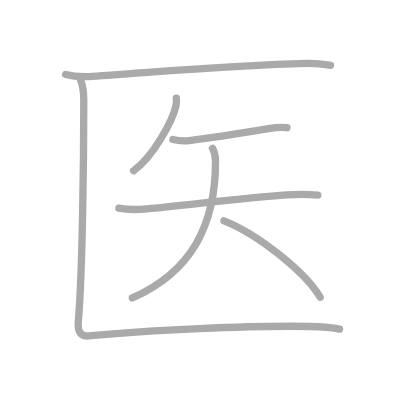
t = 0.00 s
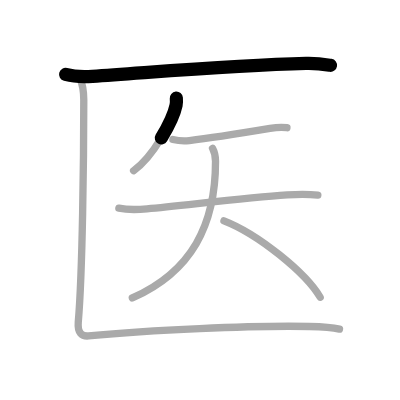
t = 1.50 s
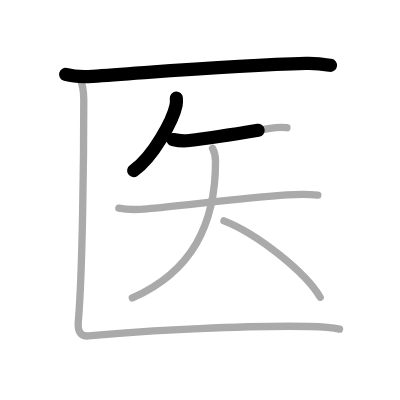
t = 2.75 s
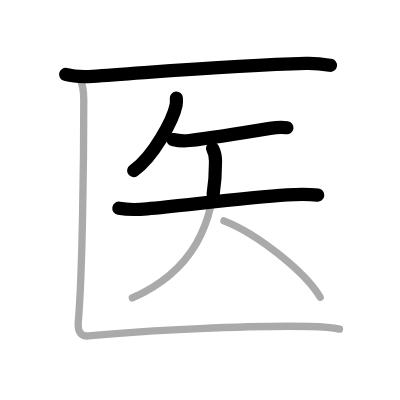
t = 4.25 s
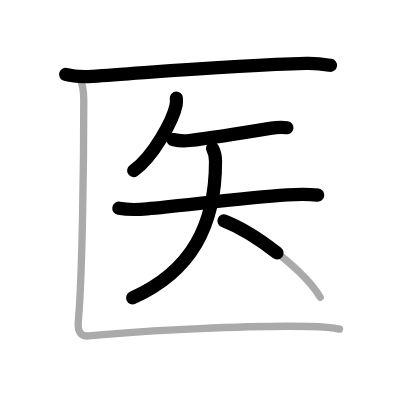
t = 5.50 s
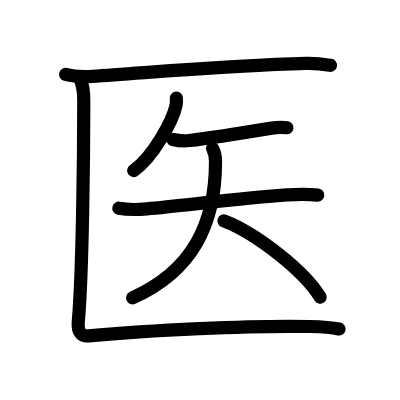
t = 7.00 s

The animated SVG that drew these frames (rendered in a browser with its animation timeline set to each time). Animation: 7 SMIL elements (animate=7); one cycle of 7.00 s.

<?xml version="1.0" standalone="no"?>
<!DOCTYPE svg PUBLIC "-//W3C//DTD SVG 1.1//EN"   "http://www.w3.org/Graphics/SVG/1.1/DTD/svg11.dtd">
<svg width="400px" height="400px"  version="1.1" xmlns="http://www.w3.org/2000/svg">
  <defs>
    <marker id="Triangle" viewBox="0 0 10 10" refX="0" refY="5" markerUnits="strokeWidth" markerWidth="3" style="stroke-opacity:0%;fill:#aaaaaa;" markerHeight="2" orient="auto">
      <path d="M 0 0 L 10 5 L 0 10 z" />
    </marker>
    
    <marker id="Arrow" viewBox="0 0 10 10" refX="5" refY="5" markerUnits="strokeWidth" markerWidth="1.8" style="stroke-opacity:0%;fill:#770000;" markerHeight="2" orient="auto">
      <path d="M 0 4 L 6 4 L 4 1 L 10 5 L 4 9 L 6 6 L 0 6 z" />
        <circle cx="5" cy="5" r="5" />
      </marker>
    
    <marker id="TriangleRed" viewBox="0 0 10 10" refX="0" refY="5" markerUnits="strokeWidth" markerWidth="3" style="stroke-opacity:0%;fill:#CC0000;" markerHeight="2" orient="auto">
      <path d="M 0 0 L 10 5 L 0 10 z" />
    </marker>
    
    <marker id="ArrowRed" viewBox="0 0 10 10" refX="5" refY="5" markerUnits="strokeWidth" markerWidth="1.8" style="stroke-opacity:0%;fill:#CC0000;" markerHeight="2" orient="auto">
      <path d="M 0 4 L 6 4 L 4 1 L 10 5 L 4 9 L 6 6 L 0 6 z" />
        <circle cx="5" cy="5" r="5" />
      </marker>
    
  </defs>
  
  <path style="fill:#ffffff; fill-opacity:100%; fill-rule:evenodd; stroke-width:0;" d="M 0 0 L 400px 0 L 400px 400px L 0 400px L 0 0" />

  <g transform="scale(3.6697247706422 3.6697247706422)">
<path style="fill:none; fill-opacity:0%; fill-rule:evenodd; stroke:#aaaaaa; stroke-opacity:100%; stroke-width: 1.5pt; stroke-linejoin:round; stroke-linecap:round;" d="M17.88 20.29c1.91 0.51 5.41 0.64 7.31 0.51c17.69-1.18 38.69-3.05 58.21-3.51c3.18-0.08 5.08 0.25 6.67 0.5"></path>
<path style="fill:none; fill-opacity:0%; fill-rule:evenodd; stroke:#aaaaaa; stroke-opacity:100%; stroke-width: 1.5pt; stroke-linejoin:round; stroke-linecap:round;" d="M48.05 26.75c0.04 0.48 0.07 1.24-0.07 1.93c-0.85 4.08-6.22 14.11-11.57 17.82"></path>
<path style="fill:none; fill-opacity:0%; fill-rule:evenodd; stroke:#aaaaaa; stroke-opacity:100%; stroke-width: 1.5pt; stroke-linejoin:round; stroke-linecap:round;" d="M47.12 38.02c1.17 0.28 3.33 0.41 4.48 0.28c6.77-0.8 13.54-1.92 21.98-3.32c1.9-0.32 3.64-0.32 4.61-0.18"></path>
<path style="fill:none; fill-opacity:0%; fill-rule:evenodd; stroke:#aaaaaa; stroke-opacity:100%; stroke-width: 1.5pt; stroke-linejoin:round; stroke-linecap:round;" d="M32.39 56.74c2.47 0.48 5.17 0.4 7.67 0.17c10.06-0.92 26.6-2.98 38.22-3.8c2.76-0.19 5.72-0.24 8.33 0.07"></path>
<path style="fill:none; fill-opacity:0%; fill-rule:evenodd; stroke:#aaaaaa; stroke-opacity:100%; stroke-width: 1.5pt; stroke-linejoin:round; stroke-linecap:round;" d="M57.92 40.43c0.58 1.07 0.81 2.39 0.81 3.53C58.75 61.25 52.25 74 36.06 81.18"></path>
<path style="fill:none; fill-opacity:0%; fill-rule:evenodd; stroke:#aaaaaa; stroke-opacity:100%; stroke-width: 1.5pt; stroke-linejoin:round; stroke-linecap:round;" d="M61.03 60.17C70.29 63.76 83.25 74.25 87.25 81"></path>
<path style="fill:none; fill-opacity:0%; fill-rule:evenodd; stroke:#aaaaaa; stroke-opacity:100%; stroke-width: 1.5pt; stroke-linejoin:round; stroke-linecap:round;" d="M21.83 21.46c0.67 1.54 1 3.26 1 5.79c0 14.77-0.33 47-1.5 60.48c-0.26 3 1.01 3.97 2.81 3.8c16.11-1.53 44.49-2.91 60.2-2.56c3.32 0.07 6.12 0.24 8.17 0.71"></path>

<path style="fill:none; fill-opacity:0%; fill-rule:evenodd; stroke:#000000; stroke-opacity:100%; stroke-width: 2.7pt; stroke-linejoin:round; stroke-linecap:round;" d="M17.88 20.29c1.91 0.51 5.41 0.64 7.31 0.51c17.69-1.18 38.69-3.05 58.21-3.51c3.18-0.08 5.08 0.25 6.67 0.5" pathLength="100" stroke-dashoffset="100" stroke-dasharray="100 105"><animate id="dashAnim1" attributeName="stroke-dashoffset" from="100" to="0" dur="1s" calcMode="linear" fill="freeze"/></path>
<path style="fill:none; fill-opacity:0%; fill-rule:evenodd; stroke:#000000; stroke-opacity:100%; stroke-width: 2.7pt; stroke-linejoin:round; stroke-linecap:round;" d="M48.05 26.75c0.04 0.48 0.07 1.24-0.07 1.93c-0.85 4.08-6.22 14.11-11.57 17.82" pathLength="100" stroke-dashoffset="100" stroke-dasharray="100 105"><animate id="dashAnim2" attributeName="stroke-dashoffset" from="100" to="0" dur="1s" calcMode="linear" begin="dashAnim1.end" fill="freeze"/></path>
<path style="fill:none; fill-opacity:0%; fill-rule:evenodd; stroke:#000000; stroke-opacity:100%; stroke-width: 2.7pt; stroke-linejoin:round; stroke-linecap:round;" d="M47.12 38.02c1.17 0.28 3.33 0.41 4.48 0.28c6.77-0.8 13.54-1.92 21.98-3.32c1.9-0.32 3.64-0.32 4.61-0.18" pathLength="100" stroke-dashoffset="100" stroke-dasharray="100 105"><animate id="dashAnim3" attributeName="stroke-dashoffset" from="100" to="0" dur="1s" calcMode="linear" begin="dashAnim2.end" fill="freeze"/></path>
<path style="fill:none; fill-opacity:0%; fill-rule:evenodd; stroke:#000000; stroke-opacity:100%; stroke-width: 2.7pt; stroke-linejoin:round; stroke-linecap:round;" d="M32.39 56.74c2.47 0.48 5.17 0.4 7.67 0.17c10.06-0.92 26.6-2.98 38.22-3.8c2.76-0.19 5.72-0.24 8.33 0.07" pathLength="100" stroke-dashoffset="100" stroke-dasharray="100 105"><animate id="dashAnim4" attributeName="stroke-dashoffset" from="100" to="0" dur="1s" calcMode="linear" begin="dashAnim3.end" fill="freeze"/></path>
<path style="fill:none; fill-opacity:0%; fill-rule:evenodd; stroke:#000000; stroke-opacity:100%; stroke-width: 2.7pt; stroke-linejoin:round; stroke-linecap:round;" d="M57.92 40.43c0.58 1.07 0.81 2.39 0.81 3.53C58.75 61.25 52.25 74 36.06 81.18" pathLength="100" stroke-dashoffset="100" stroke-dasharray="100 105"><animate id="dashAnim5" attributeName="stroke-dashoffset" from="100" to="0" dur="1s" calcMode="linear" begin="dashAnim4.end" fill="freeze"/></path>
<path style="fill:none; fill-opacity:0%; fill-rule:evenodd; stroke:#000000; stroke-opacity:100%; stroke-width: 2.7pt; stroke-linejoin:round; stroke-linecap:round;" d="M61.03 60.17C70.29 63.76 83.25 74.25 87.25 81" pathLength="100" stroke-dashoffset="100" stroke-dasharray="100 105"><animate id="dashAnim6" attributeName="stroke-dashoffset" from="100" to="0" dur="1s" calcMode="linear" begin="dashAnim5.end" fill="freeze"/></path>
<path style="fill:none; fill-opacity:0%; fill-rule:evenodd; stroke:#000000; stroke-opacity:100%; stroke-width: 2.7pt; stroke-linejoin:round; stroke-linecap:round;" d="M21.83 21.46c0.67 1.54 1 3.26 1 5.79c0 14.77-0.33 47-1.5 60.48c-0.26 3 1.01 3.97 2.81 3.8c16.11-1.53 44.49-2.91 60.2-2.56c3.32 0.07 6.12 0.24 8.17 0.71" pathLength="100" stroke-dashoffset="100" stroke-dasharray="100 105"><animate id="dashAnim7" attributeName="stroke-dashoffset" from="100" to="0" dur="1s" calcMode="linear" begin="dashAnim6.end" fill="freeze"/></path>

</g>

</svg>  
          
